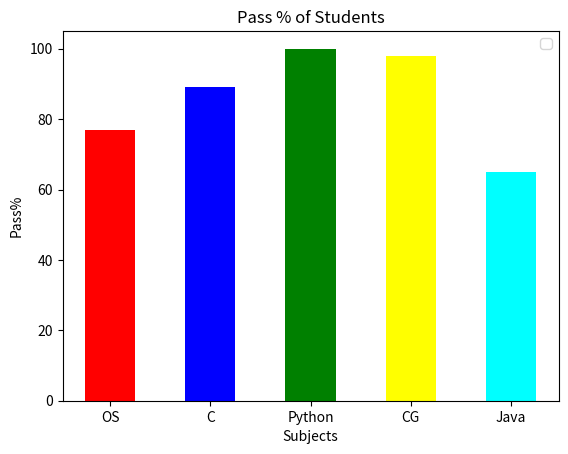

Python code for this plot:
import matplotlib.pyplot as p
ppA=[77,89,100,98,65]
sub=["OS","C","Python","CG","Java"]
p.xlabel("Subjects")
p.ylabel("Pass%")
p.title("Pass % of Students")
p.bar(sub,ppA,width=0.5,color=["red","blue","green","yellow","cyan"])
p.legend()
p.show()

